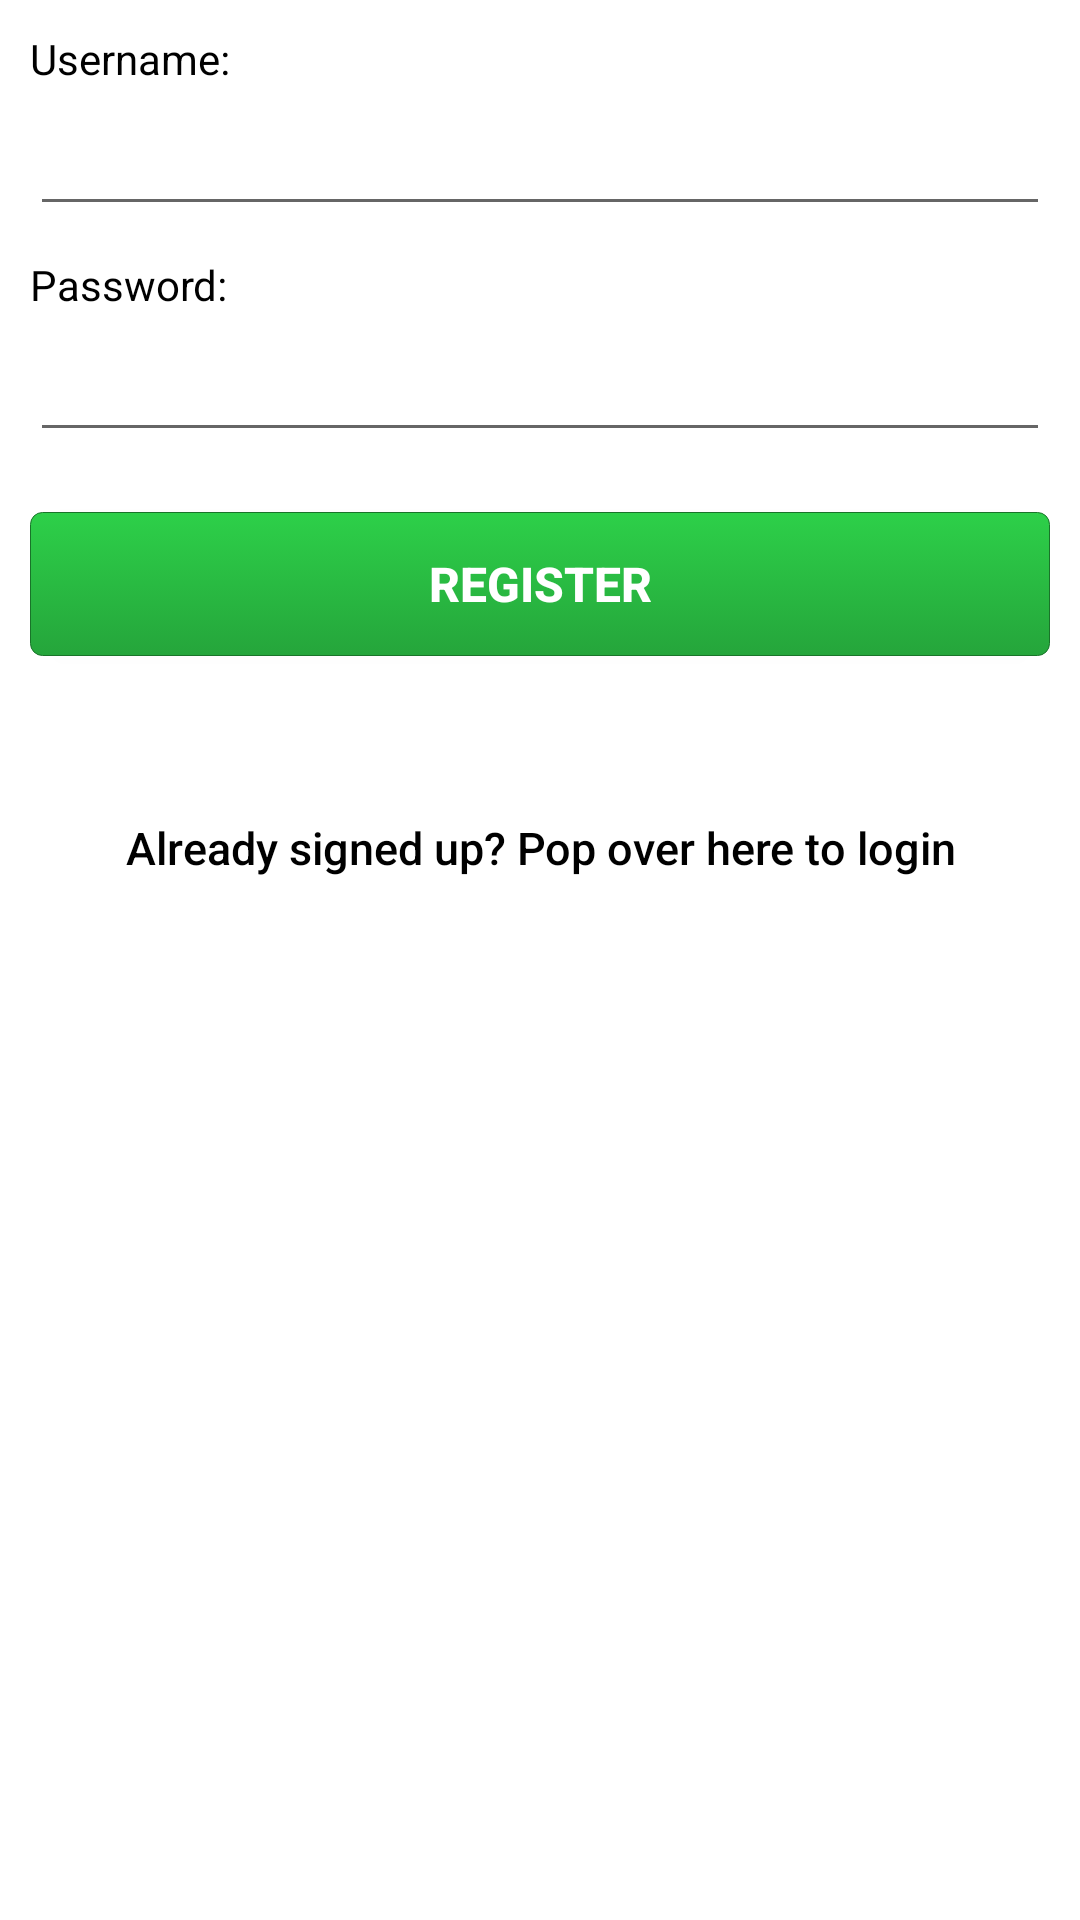

Here is an Android app screen rendered from its layout file. Give the layout XML and the strings, colors and styles it references.
<!-- AndroidManifest.xml: application theme MyTheme -->
<!-- res/layout/registration.xml -->
<?xml version="1.0" encoding="utf-8"?>
<LinearLayout
    xmlns:android="http://schemas.android.com/apk/res/android"
    android:orientation="vertical"
    android:padding="10.0dip"
    android:layout_width="fill_parent"
    android:layout_height="fill_parent">
    <TextView
        android:id="@+id/register_username_label"
        android:layout_width="fill_parent"
        android:layout_height="wrap_content"
        android:layout_marginBottom="5.0dip"
        android:text="@string/username_label"
        android:singleLine="true" />
    <EditText
        style="@style/edittextStyle"
        android:id="@+id/register_username_field"
        android:layout_width="fill_parent"
        android:layout_height="wrap_content"
        android:layout_marginBottom="10.0dip" />
    <TextView
        android:id="@+id/register_password_label"
        android:layout_width="fill_parent"
        android:layout_height="wrap_content"
        android:layout_marginBottom="5.0dip"
        android:text="@string/password_label" />
    <EditText
        style="@style/edittextStyle"
        android:id="@+id/register_password_field"
        android:layout_width="fill_parent"
        android:layout_height="wrap_content"
        android:layout_marginBottom="20.0dip"
        android:password="true"
        android:singleLine="true" />
    <Button
        android:background="@drawable/button"
        style="@style/buttonStyle"
        android:id="@+id/register_button"
        android:layout_width="fill_parent"
        android:layout_height="wrap_content"
        android:text="@string/register_button"
        android:onClick="register" />
    <Button
        android:textSize="15.0dip"
        android:textColor="@color/black"
        android:id="@+id/login_linker"
        android:background="@null"
        android:layout_width="fill_parent"
        android:layout_height="wrap_content"
        android:layout_marginTop="40.0dip"
        android:text="@string/login_linker"
        android:onClick="loadLogin"
        android:textAllCaps="false" />
    <FrameLayout
        android:id="@+id/footer_container"
        android:layout_width="fill_parent"
        android:layout_height="0.0dp"
        android:layout_weight="0.1" />
</LinearLayout>
<!-- resources referenced by this layout -->
<resources>
  <color name="black">#ff000000</color>
  <!-- drawable button (drawable) -->
  <?xml version="1.0" encoding="utf-8"?>
  <selector
      xmlns:android="http://schemas.android.com/apk/res/android">
      <item>
          <shape>
              
              <gradient
                  android:startColor="@color/light_green"
                  android:endColor="@color/green"
                  android:angle="270" />
              
              <stroke
                  android:width="1px"
                  android:color="@color/dark_green" />
              
              <corners
                  android:bottomLeftRadius="4dp"
                  android:bottomRightRadius="4dp"
                  android:topLeftRadius="4dp"
                  android:topRightRadius="4dp"/>
              
              <padding
                  android:left="7dp"
                  android:top="7dp"
                  android:right="7dp"
                  android:bottom="7dp" />
          </shape>
      </item>
  </selector>
  <string name="login_linker">Already signed up? Pop over here to login</string>
  <string name="password_label">Password:</string>
  <string name="register_button">Register</string>
  <string name="username_label">Username:</string>
  <style name="buttonStyle">
          <item name="android:textColor">@color/white</item>
          <item name="android:textSize">16sp</item>
          <item name="android:textStyle">bold</item>
      </style>
  <style name="edittextStyle">
          <item name="android:textColor">@color/black</item>
      </style>
  <style name="MyTheme" parent="Theme.AppCompat.Light">
          
          <item name="android:textColor">@color/black</item>
          <item name="android:textColorPrimary">@color/white</item>
  
          
          <item name="android:colorPrimary">@color/green</item>
          <item name="android:colorPrimaryDark">@color/dark_green</item>
          <item name="android:windowBackground">@color/white</item>
          <item name="android:navigationBarColor">@color/dark_green</item>
          <item name="android:colorBackground">@color/white</item>
          <item name="android:colorAccent">@color/black</item>
          <item name="colorPrimary">@color/green</item>
          <item name="colorPrimaryDark">@color/grey_green</item>
          <item name="colorAccent">@color/green</item>
      </style>
  <color name="light_green">#2dd049</color>
  <color name="green">#25a53b</color>
  <color name="dark_green">#197429</color>
  <color name="white">#ffffffff</color>
  <color name="grey_green">#79927d</color>
</resources>
